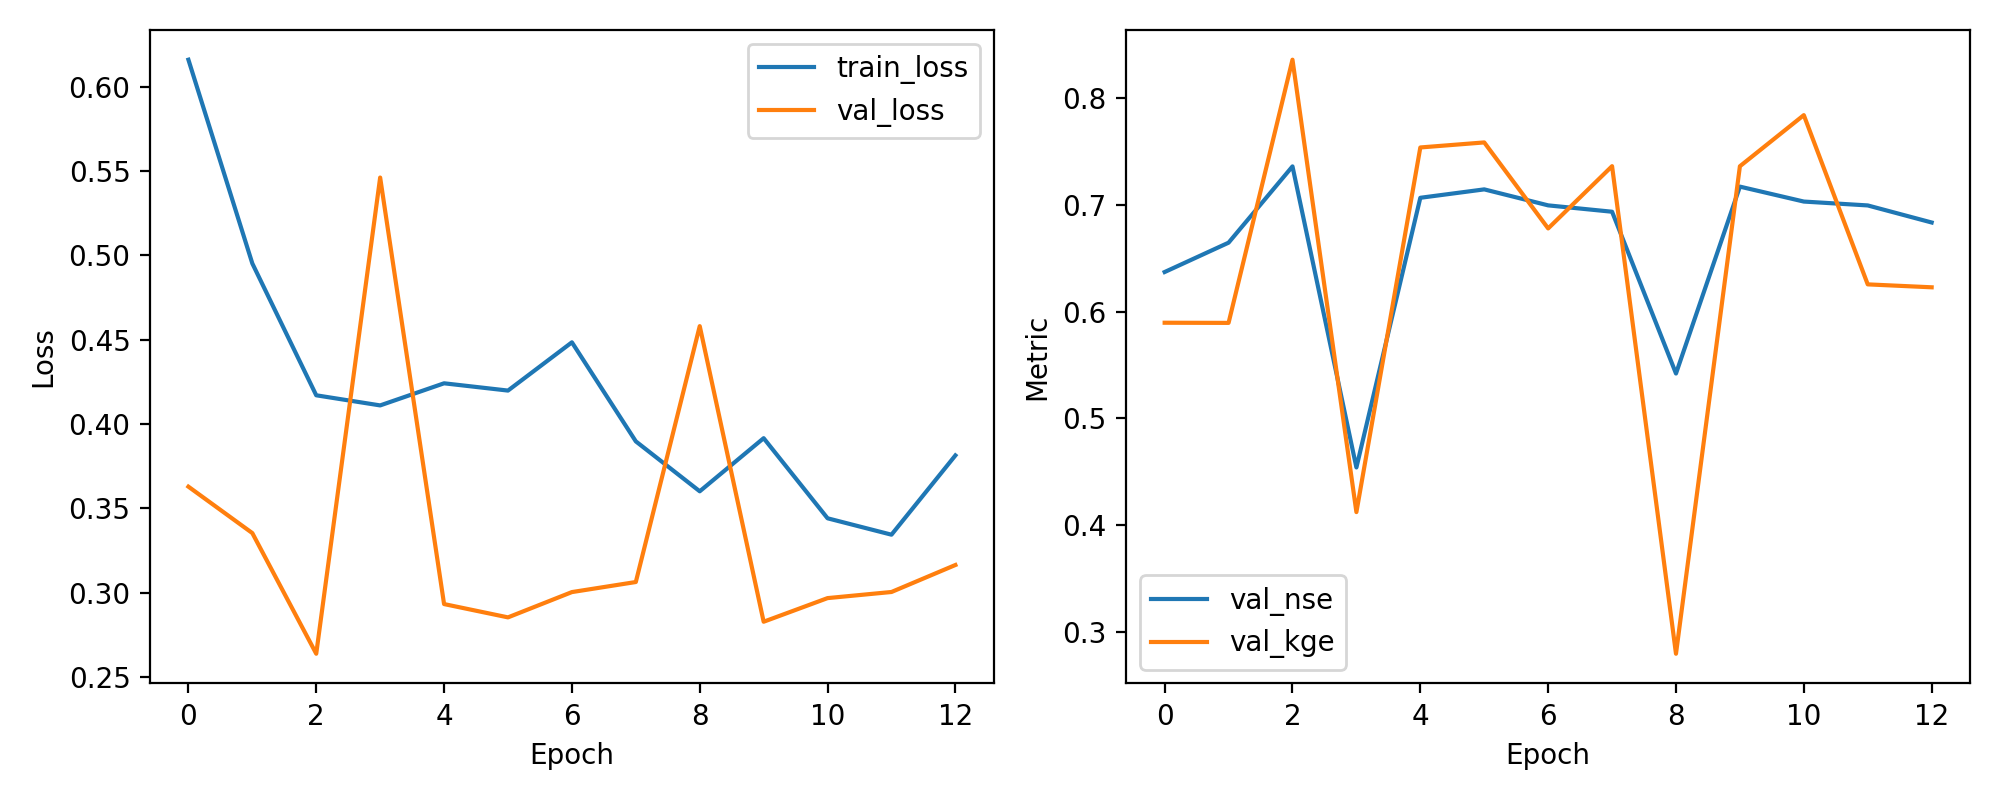

The file beside this chart, header and first rows:
epoch, train_loss, val_loss, val_nse, val_kge
1, 0.616, 0.3628, 0.6372, 0.5896
2, 0.4952, 0.3353, 0.6647, 0.5895
3, 0.417, 0.2638, 0.7362, 0.8362
4, 0.411, 0.5461, 0.4539, 0.412
5, 0.4241, 0.2932, 0.7068, 0.754
6, 0.4198, 0.2854, 0.7146, 0.7587
7, 0.4484, 0.3003, 0.6997, 0.678
8, 0.3897, 0.3063, 0.6937, 0.7364
9, 0.3601, 0.458, 0.542, 0.2792
10, 0.3916, 0.2828, 0.7172, 0.7363
11, 0.3441, 0.2968, 0.7032, 0.7843
12, 0.3344, 0.3004, 0.6996, 0.6256
13, 0.3814, 0.3164, 0.6836, 0.6228
